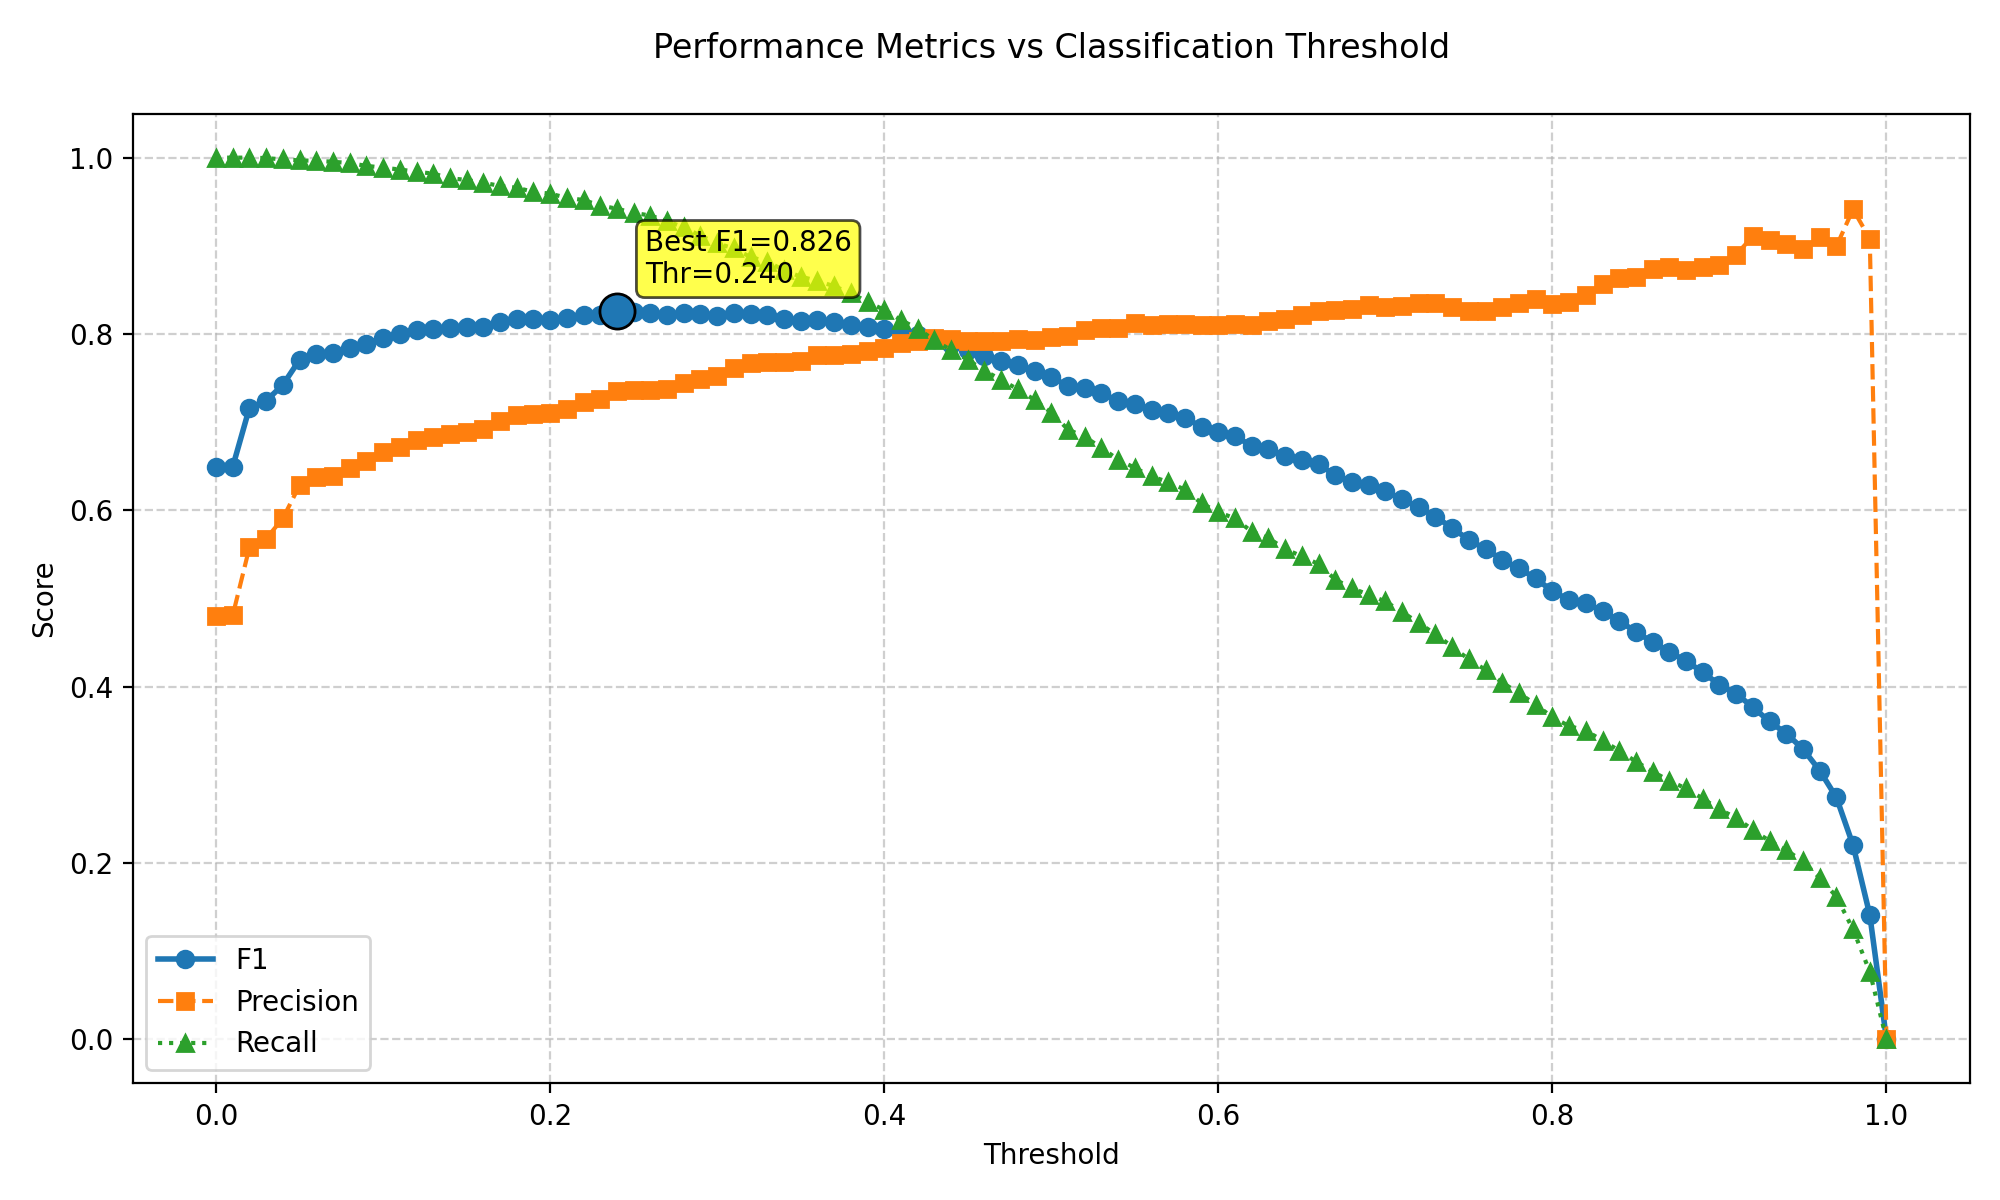

Data behind this chart, as committed beside it:
threshold, f1, precision, recall
0.0, 0.6491, 0.4805, 1.0
0.01, 0.6496, 0.4811, 1.0
0.02, 0.7165, 0.5582, 1.0
0.03, 0.7243, 0.5679, 0.9995
0.04, 0.7424, 0.591, 0.9979
0.05, 0.7708, 0.6283, 0.9969
0.06, 0.7776, 0.6375, 0.9964
0.07, 0.7786, 0.6394, 0.9953
0.08, 0.7842, 0.6477, 0.9938
0.09, 0.7892, 0.6558, 0.9907
0.1, 0.7956, 0.6656, 0.9886
0.11, 0.7996, 0.6722, 0.9865
0.12, 0.8042, 0.68, 0.984
0.13, 0.8058, 0.6832, 0.9819
0.14, 0.8067, 0.687, 0.9767
0.15, 0.8074, 0.6891, 0.9747
0.16, 0.8084, 0.6922, 0.9715
0.17, 0.8137, 0.7018, 0.9679
0.18, 0.8171, 0.708, 0.9659
0.19, 0.8165, 0.7097, 0.9612
0.2, 0.8164, 0.7106, 0.9591
0.21, 0.8176, 0.7151, 0.9545
0.22, 0.8218, 0.723, 0.9519
0.23, 0.8214, 0.726, 0.9457
0.24, 0.826, 0.7355, 0.9421
0.25, 0.8246, 0.736, 0.9374
0.26, 0.8239, 0.7368, 0.9343
0.27, 0.8216, 0.7371, 0.9281
0.28, 0.8235, 0.7448, 0.9208
0.29, 0.8224, 0.7491, 0.9115
0.3, 0.8206, 0.7522, 0.9027
0.31, 0.8234, 0.7609, 0.8971
0.32, 0.8229, 0.7673, 0.8872
0.33, 0.8211, 0.768, 0.882
0.34, 0.8167, 0.7678, 0.8722
0.35, 0.8146, 0.7698, 0.865
0.36, 0.816, 0.776, 0.8603
0.37, 0.8135, 0.7766, 0.8541
0.38, 0.8101, 0.7768, 0.8464
0.39, 0.8075, 0.7804, 0.8365
0.4, 0.8051, 0.7842, 0.8272
0.41, 0.8025, 0.7897, 0.8158
0.42, 0.7988, 0.7917, 0.806
0.43, 0.7941, 0.7951, 0.7931
0.44, 0.7882, 0.7948, 0.7817
0.45, 0.7815, 0.7926, 0.7708
0.46, 0.7748, 0.792, 0.7584
0.47, 0.7694, 0.7919, 0.7481
0.48, 0.7645, 0.7939, 0.7372
0.49, 0.7578, 0.7934, 0.7253
0.5, 0.7514, 0.797, 0.7108
0.51, 0.7407, 0.7973, 0.6917
0.52, 0.7392, 0.805, 0.6834
0.53, 0.7328, 0.8071, 0.671
0.54, 0.7244, 0.8065, 0.6575
0.55, 0.7209, 0.8121, 0.6482
0.56, 0.7139, 0.8097, 0.6384
0.57, 0.7105, 0.8109, 0.6322
0.58, 0.7051, 0.8114, 0.6234
0.59, 0.6946, 0.8103, 0.6079
... 41 more rows
